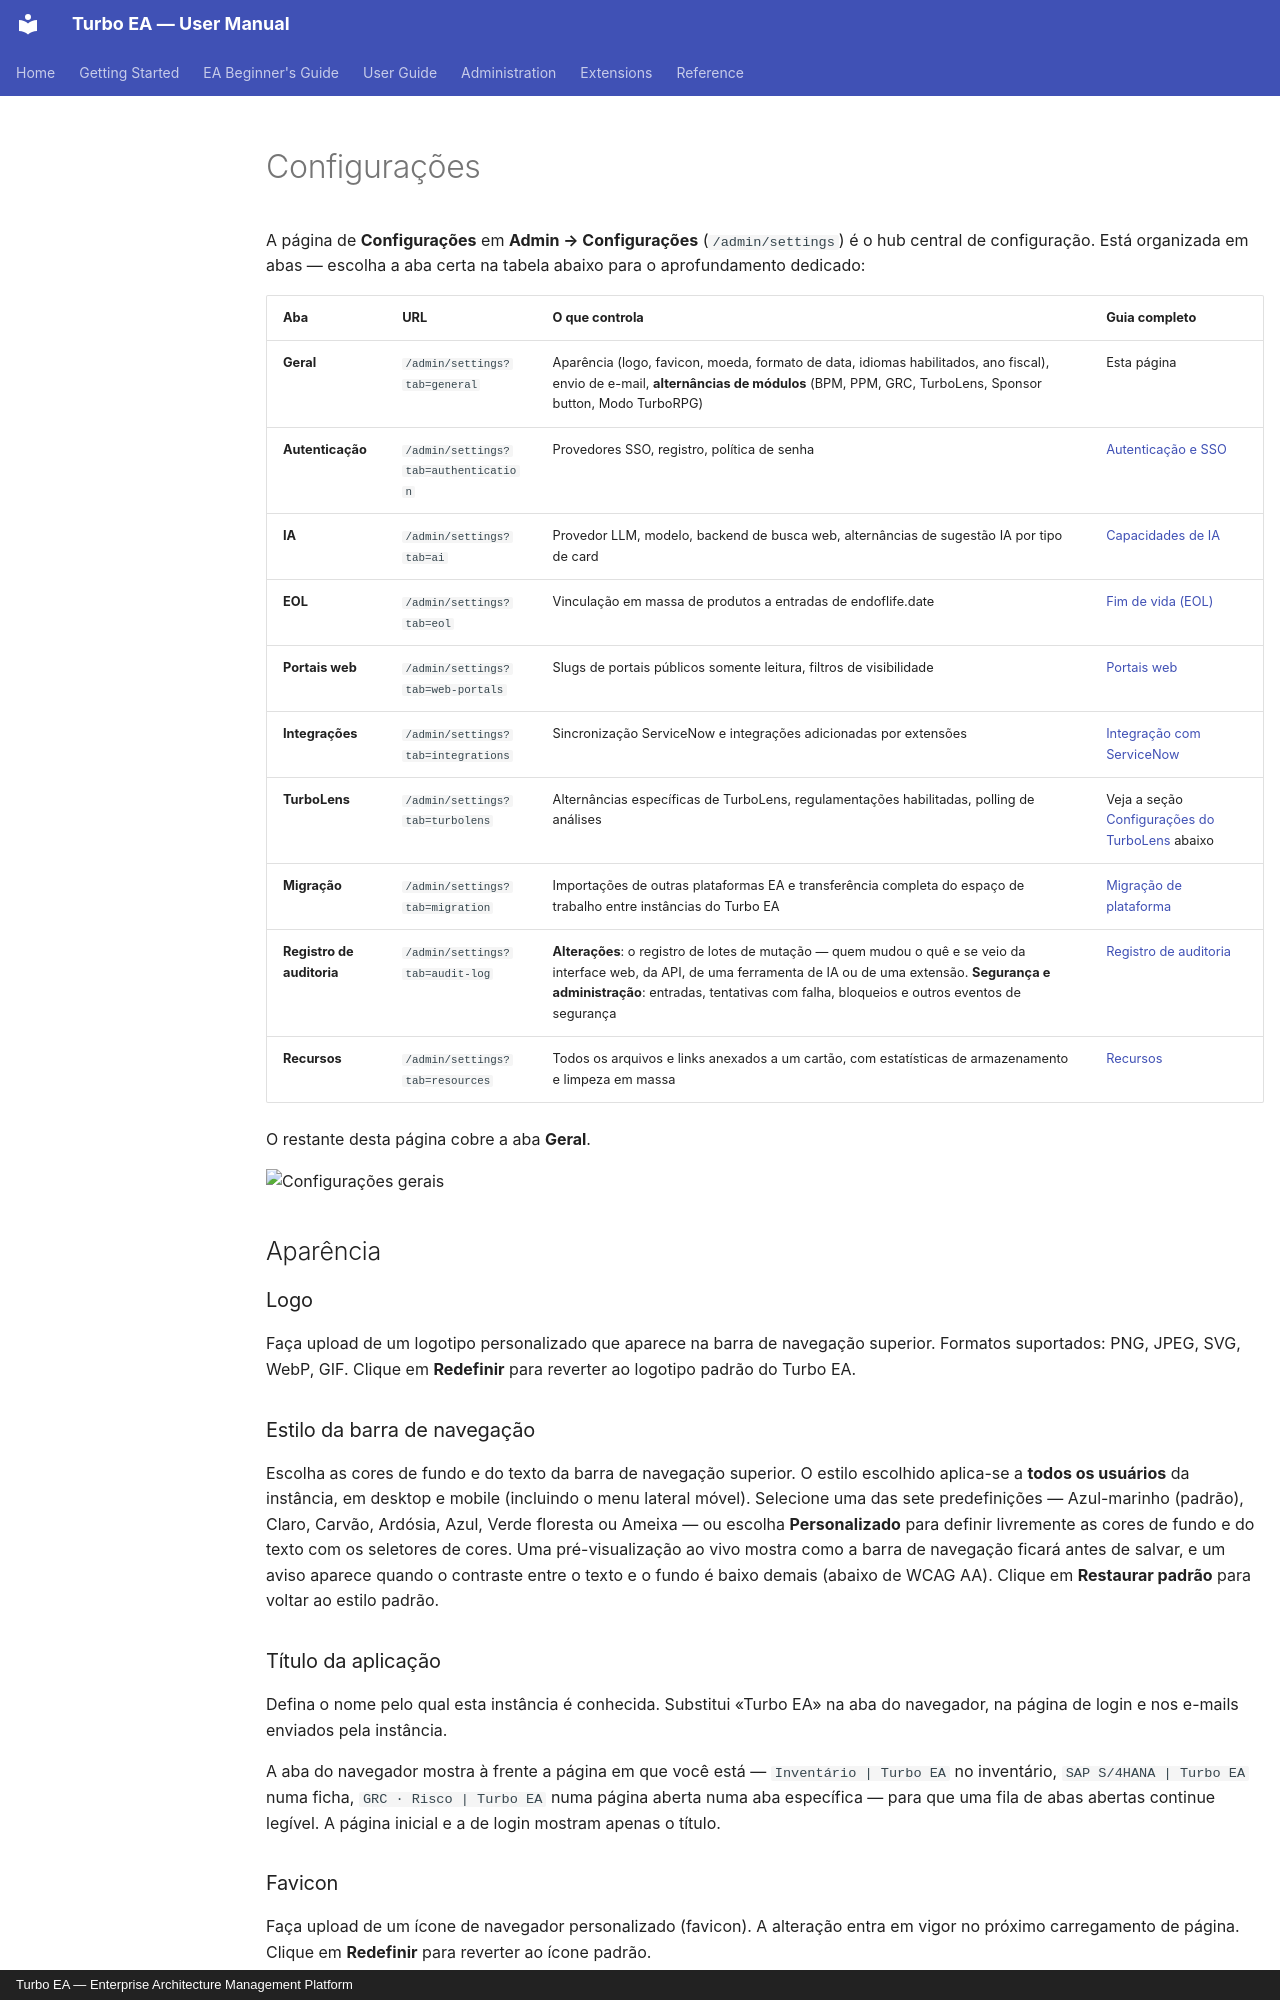

repository: vincentmakes/turbo-ea · page: admin/settings.pt/index.html · generator: mkdocs · copyright: Turbo EA — Enterprise Architecture Management Platform

# Configurações

A página de **Configurações** em **Admin → Configurações** (`/admin/settings`) é o hub central de configuração. Está organizada em abas — escolha a aba certa na tabela abaixo para o aprofundamento dedicado:

| Aba | URL | O que controla | Guia completo |
|-----|-----|----------------|---------------|
| **Geral** | `/admin/settings?tab=general` | Aparência (logo, favicon, moeda, formato de data, idiomas habilitados, ano fiscal), envio de e-mail, **alternâncias de módulos** (BPM, PPM, GRC, TurboLens, Sponsor button, Modo TurboRPG) | Esta página |
| **Autenticação** | `/admin/settings?tab=authentication` | Provedores SSO, registro, política de senha | [Autenticação e SSO](sso.md) |
| **IA** | `/admin/settings?tab=ai` | Provedor LLM, modelo, backend de busca web, alternâncias de sugestão IA por tipo de card | [Capacidades de IA](ai.md) |
| **EOL** | `/admin/settings?tab=eol` | Vinculação em massa de produtos a entradas de endoflife.date | [Fim de vida (EOL)](eol.md) |
| **Portais web** | `/admin/settings?tab=web-portals` | Slugs de portais públicos somente leitura, filtros de visibilidade | [Portais web](web-portals.md) |
| **Integrações** | `/admin/settings?tab=integrations` | Sincronização ServiceNow e integrações adicionadas por extensões | [Integração com ServiceNow](servicenow.md) |
| **TurboLens** | `/admin/settings?tab=turbolens` | Alternâncias específicas de TurboLens, regulamentações habilitadas, polling de análises | Veja a seção [Configurações do TurboLens](#configuracoes-do-turbolens) abaixo |
| **Migração** | `/admin/settings?tab=migration` | Importações de outras plataformas EA e transferência completa do espaço de trabalho entre instâncias do Turbo EA | [Migração de plataforma](migration.md) |
| **Registro de auditoria** | `/admin/settings?tab=audit-log` | **Alterações**: o registro de lotes de mutação — quem mudou o quê e se veio da interface web, da API, de uma ferramenta de IA ou de uma extensão. **Segurança e administração**: entradas, tentativas com falha, bloqueios e outros eventos de segurança | [Registro de auditoria](audit-log.md) |
| **Recursos** | `/admin/settings?tab=resources` | Todos os arquivos e links anexados a um cartão, com estatísticas de armazenamento e limpeza em massa | [Recursos](resources.md) |

O restante desta página cobre a aba **Geral**.

![Configurações gerais](../assets/img/pt/28_admin_config_geral.png)

## Aparência

### Logo

Faça upload de um logotipo personalizado que aparece na barra de navegação superior. Formatos suportados: PNG, JPEG, SVG, WebP, GIF. Clique em **Redefinir** para reverter ao logotipo padrão do Turbo EA.

### Estilo da barra de navegação

Escolha as cores de fundo e do texto da barra de navegação superior. O estilo escolhido aplica-se a **todos os usuários** da instância, em desktop e mobile (incluindo o menu lateral móvel). Selecione uma das sete predefinições — Azul-marinho (padrão), Claro, Carvão, Ardósia, Azul, Verde floresta ou Ameixa — ou escolha **Personalizado** para definir livremente as cores de fundo e do texto com os seletores de cores. Uma pré-visualização ao vivo mostra como a barra de navegação ficará antes de salvar, e um aviso aparece quando o contraste entre o texto e o fundo é baixo demais (abaixo de WCAG AA). Clique em **Restaurar padrão** para voltar ao estilo padrão.

### Título da aplicação

Defina o nome pelo qual esta instância é conhecida. Substitui «Turbo EA» na aba do navegador, na página de login e nos e-mails enviados pela instância.

A aba do navegador mostra à frente a página em que você está — `Inventário | Turbo EA` no inventário, `SAP S/4HANA | Turbo EA` numa ficha, `GRC · Risco | Turbo EA` numa página aberta numa aba específica — para que uma fila de abas abertas continue legível. A página inicial e a de login mostram apenas o título.

### Favicon

Faça upload de um ícone de navegador personalizado (favicon). A alteração entra em vigor no próximo carregamento de página. Clique em **Redefinir** para reverter ao ícone padrão.

### Moeda

Selecione a moeda usada para campos de custo em toda a plataforma. Isso afeta como os valores de custo são formatados nas páginas de detalhe de cards, relatórios e exportações. Mais de 40 moedas são suportadas, incluindo USD, EUR, GBP, JPY, CNY, CHF, INR, BRL, IDR e mais.
